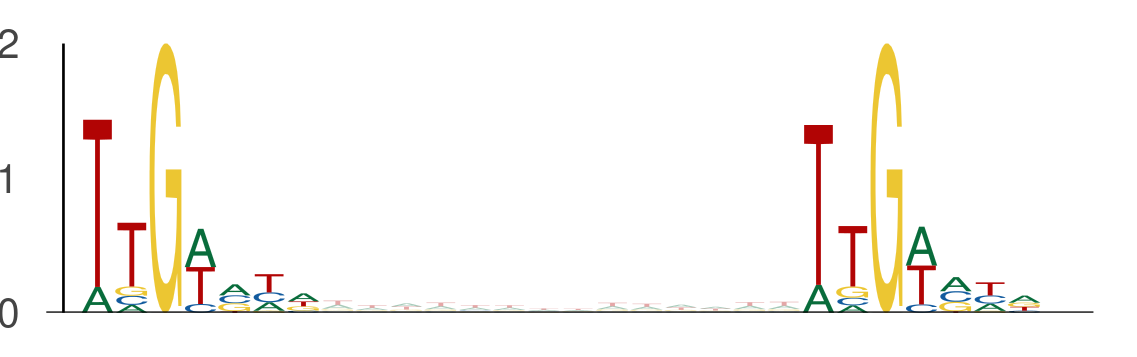

The table this chart was drawn from, first rows:
seq_index, start_position, end_position, is_reversed_complement
2014, 2, 9, 0
2014, 23, 30, 0
843, 90, 97, 0
843, 111, 118, 0
7437, 130, 137, 0
7437, 151, 158, 0
8914, 96, 103, 0
8914, 117, 124, 0
10773, 18, 25, 0
10773, 39, 46, 0
6695, 77, 84, 0
6695, 98, 105, 0
6811, 18, 25, 0
6811, 39, 46, 0
4952, 49, 56, 0
4952, 70, 77, 0
5304, 28, 35, 0
5304, 49, 56, 0
10806, 102, 109, 0
10806, 123, 130, 0
13681, 94, 101, 0
13681, 115, 122, 0
6866, 73, 80, 0
6866, 94, 101, 0
3916, 61, 68, 0
3916, 82, 89, 0
12840, 120, 127, 0
12840, 141, 148, 0
11131, 112, 119, 0
11131, 133, 140, 0
8932, 2, 9, 0
8932, 23, 30, 0
8932, 9, 16, 0
8932, 30, 37, 0
6496, 48, 55, 0
6496, 69, 76, 0
12251, 43, 50, 0
12251, 64, 71, 0
1550, 39, 46, 0
1550, 60, 67, 0
11866, 44, 51, 0
11866, 65, 72, 0
548, 41, 48, 0
548, 62, 69, 0
5263, 58, 65, 0
5263, 79, 86, 0
8955, 13, 20, 0
8955, 34, 41, 0
2975, 119, 126, 0
2975, 140, 147, 0
4518, 40, 47, 0
4518, 61, 68, 0
12786, 124, 131, 0
12786, 145, 152, 0
13306, 4, 11, 0
13306, 25, 32, 0
3064, 67, 74, 0
3064, 88, 95, 0
11901, 0, 7, 0
11901, 21, 28, 0
... 1,558 more rows
